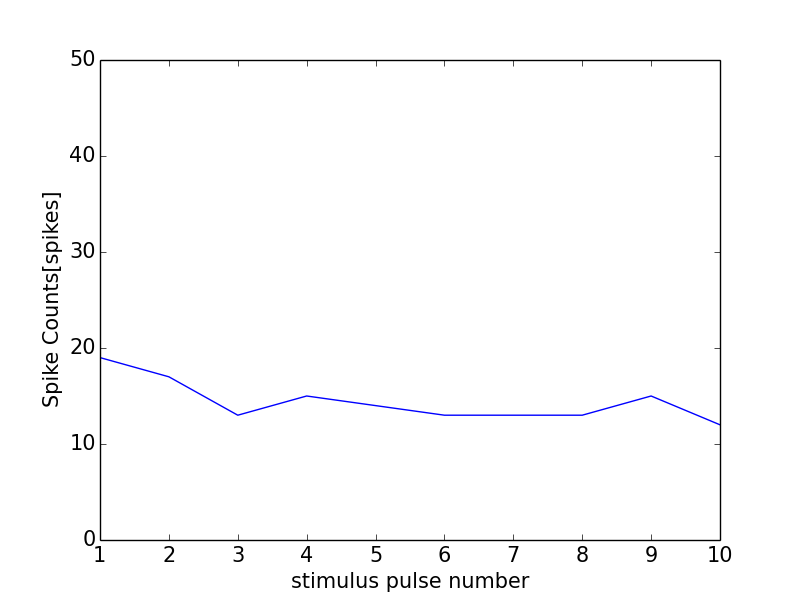

The data file committed next to this chart (first rows):
0, 0.0
0, 0
1, 19
2, 17
3, 13
4, 15
5, 14
6, 13
7, 13
8, 13
9, 15
10, 12
11, 1
